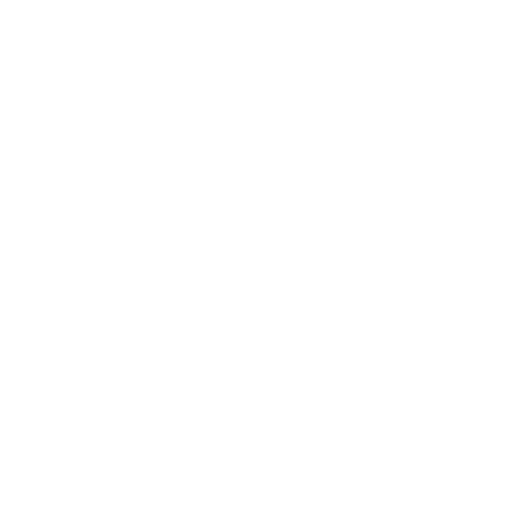
t = 0.00 s
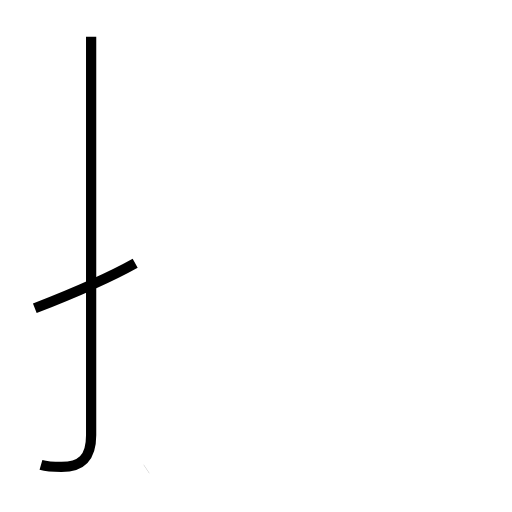
t = 1.70 s
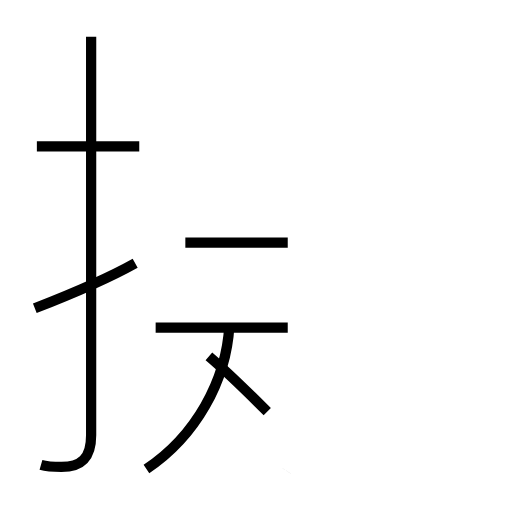
t = 3.42 s
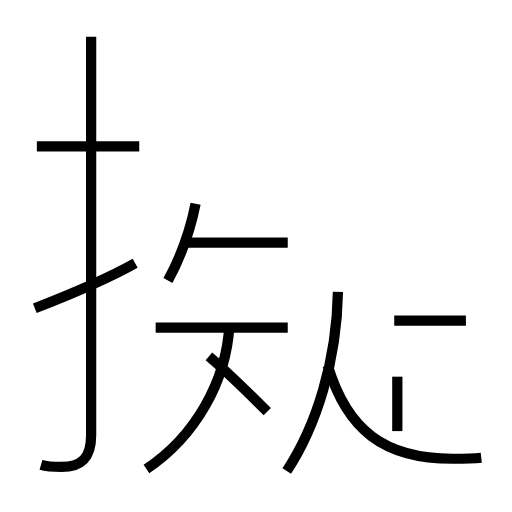
t = 5.17 s
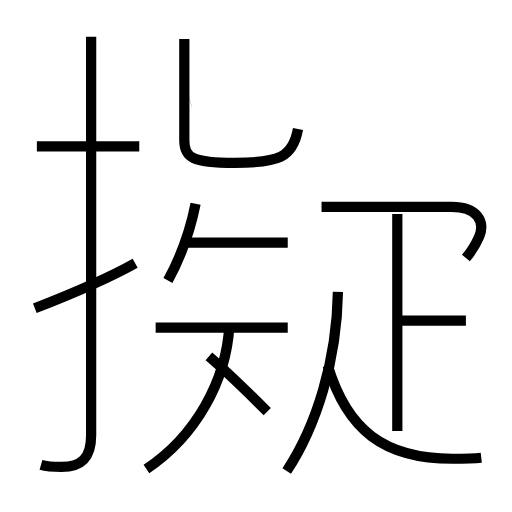
t = 6.97 s
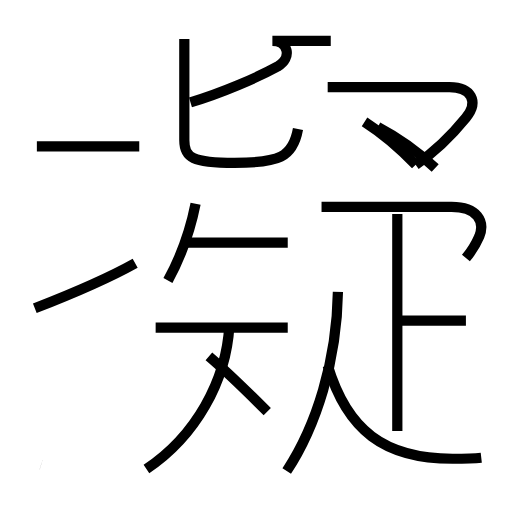
t = 8.63 s

The animated SVG that drew these frames (rendered in a browser with its animation timeline set to each time). Animation: 18 SMIL elements (animate=18); one cycle of 8.63 s.

<?xml version='1.0' encoding='utf-8'?>
<svg viewBox="0.0 -6.0 50.0 50.0" version="1.1" xmlns="http://www.w3.org/2000/svg"><rect x="-1000" y="-1000" width="2000" height="2000" stroke="white" fill="white" /><g style="fill:none;stroke:#000000;stroke-width:1"><path d="M 4.0 1.4 C 4.7 1.6 5.4 1.6 6.0 1.6 C 7.9 1.6 8.9 0.8 8.9 -1.5 L 8.9 -40.4 " transform="translate(0.0 38.0)" stroke-dasharray="45.83516721656264" stroke-dashoffset="45.83516721656264"><animate attributeName="stroke-dashoffset" from="45.83516721656264" to="0" dur="1.3750550164968791s" begin="0s; anim_end.end" fill="freeze" id="anim0" /></path><path d="M 3.4 -13.9 C 7.0 -15.3 10.7 -16.9 13.2 -18.3 " transform="translate(0.0 38.0)" stroke-dasharray="10.749979871622601" stroke-dashoffset="10.749979871622601"><animate attributeName="stroke-dashoffset" from="10.749979871622601" to="0" dur="0.322499396148678s" begin="anim0.end" fill="freeze" id="anim1" /></path><path d="M 14.3 1.8 C 19.1 -1.4 22.1 -6.8 22.4 -12.2 " transform="translate(0.0 38.0)" stroke-dasharray="16.751707058458834" stroke-dashoffset="16.751707058458834"><animate attributeName="stroke-dashoffset" from="16.751707058458834" to="0" dur="0.502551211753765s" begin="anim1.end" fill="freeze" id="anim2" /></path><path d="M 26.1 -3.8 C 24.4 -5.5 22.4 -7.5 20.4 -9.2 " transform="translate(0.0 38.0)" stroke-dasharray="7.853962589330162" stroke-dashoffset="7.853962589330162"><animate attributeName="stroke-dashoffset" from="7.853962589330162" to="0" dur="0.23561887767990483s" begin="anim2.end" fill="freeze" id="anim3" /></path><path d="M 28.1 -12.0 L 15.2 -12.0 " transform="translate(0.0 38.0)" stroke-dasharray="12.900000000000002" stroke-dashoffset="12.900000000000002"><animate attributeName="stroke-dashoffset" from="12.900000000000002" to="0" dur="0.38700000000000007s" begin="anim3.end" fill="freeze" id="anim4" /></path><path d="M 28.1 -20.3 L 18.1 -20.3 " transform="translate(0.0 38.0)" stroke-dasharray="10.0" stroke-dashoffset="10.0"><animate attributeName="stroke-dashoffset" from="10.0" to="0" dur="0.3s" begin="anim4.end" fill="freeze" id="anim5" /></path><path d="M 13.6 -29.7 L 3.6 -29.7 " transform="translate(0.0 38.0)" stroke-dasharray="10.0" stroke-dashoffset="10.0"><animate attributeName="stroke-dashoffset" from="10.0" to="0" dur="0.3s" begin="anim5.end" fill="freeze" id="anim6" /></path><path d="M 28.0 2.0 C 30.9 -2.4 32.9 -8.8 33.0 -15.5 " transform="translate(0.0 38.0)" stroke-dasharray="18.43141446321482" stroke-dashoffset="18.43141446321482"><animate attributeName="stroke-dashoffset" from="18.43141446321482" to="0" dur="0.5529424338964446s" begin="anim6.end" fill="freeze" id="anim7" /></path><path d="M 16.4 -16.6 C 17.6 -18.8 18.6 -21.6 19.1 -24.1 " transform="translate(0.0 38.0)" stroke-dasharray="7.998979333417057" stroke-dashoffset="7.998979333417057"><animate attributeName="stroke-dashoffset" from="7.998979333417057" to="0" dur="0.2399693800025117s" begin="anim7.end" fill="freeze" id="anim8" /></path><path d="M 47.0 0.7 C 46.1 0.8 45.2 0.8 44.2 0.8 C 37.5 0.8 33.9 -2.0 32.0 -8.3 " transform="translate(0.0 38.0)" stroke-dasharray="19.429597617565737" stroke-dashoffset="19.429597617565737"><animate attributeName="stroke-dashoffset" from="19.429597617565737" to="0" dur="0.582887928526972s" begin="anim8.end" fill="freeze" id="anim9" /></path><path d="M 45.5 -12.7 L 38.5 -12.7 " transform="translate(0.0 38.0)" stroke-dasharray="7.0" stroke-dashoffset="7.0"><animate attributeName="stroke-dashoffset" from="7.0" to="0" dur="0.21s" begin="anim9.end" fill="freeze" id="anim10" /></path><path d="M 38.8 -1.9 L 38.8 -23.1 " transform="translate(0.0 38.0)" stroke-dasharray="21.200000000000003" stroke-dashoffset="21.200000000000003"><animate attributeName="stroke-dashoffset" from="21.200000000000003" to="0" dur="0.636s" begin="anim10.end" fill="freeze" id="anim11" /></path><path d="M 18.0 -40.2 L 18.0 -30.3 C 18.0 -28.6 18.8 -28.1 22.9 -28.1 C 27.2 -28.1 28.6 -28.6 29.1 -31.4 " transform="translate(0.0 38.0)" stroke-dasharray="23.949045530023106" stroke-dashoffset="23.949045530023106"><animate attributeName="stroke-dashoffset" from="23.949045530023106" to="0" dur="0.7184713659006932s" begin="anim11.end" fill="freeze" id="anim12" /></path><path d="M 45.5 -18.8 C 46.0 -19.4 46.5 -20.2 46.8 -20.9 C 47.4 -22.4 46.6 -23.8 44.1 -23.8 L 31.4 -23.8 " transform="translate(0.0 38.0)" stroke-dasharray="20.05325325937582" stroke-dashoffset="20.05325325937582"><animate attributeName="stroke-dashoffset" from="20.05325325937582" to="0" dur="0.6015975977812745s" begin="anim12.end" fill="freeze" id="anim13" /></path><path d="M 18.6 -34.0 C 21.6 -34.9 25.1 -36.4 27.1 -37.5 C 28.6 -38.4 28.1 -40.0 26.6 -40.0 L 32.3 -40.0 " transform="translate(0.0 38.0)" stroke-dasharray="18.631479452179512" stroke-dashoffset="18.631479452179512"><animate attributeName="stroke-dashoffset" from="18.631479452179512" to="0" dur="0.5589443835653853s" begin="anim13.end" fill="freeze" id="anim14" /></path><path d="M 40.6 -27.9 C 39.0 -29.6 37.0 -31.2 35.6 -32.1 " transform="translate(0.0 38.0)" stroke-dasharray="6.54397522385882" stroke-dashoffset="6.54397522385882"><animate attributeName="stroke-dashoffset" from="6.54397522385882" to="0" dur="0.19631925671576458s" begin="anim14.end" fill="freeze" id="anim15" /></path><path d="M 40.6 -27.9 C 42.5 -29.2 44.2 -30.9 45.5 -32.5 C 46.8 -34.1 46.0 -35.5 43.9 -35.5 L 32.0 -35.5 " transform="translate(0.0 38.0)" stroke-dasharray="23.298703865341256" stroke-dashoffset="23.298703865341256"><animate attributeName="stroke-dashoffset" from="23.298703865341256" to="0" dur="0.6989611159602377s" begin="anim15.end" fill="freeze" id="anim16" /></path><path d="M 36.9 -31.6 C 38.8 -30.6 40.9 -29.1 42.5 -27.6" transform="translate(0.0 38.0)" stroke-dasharray="6.900705279161075" stroke-dashoffset="6.900705279161075"><animate attributeName="stroke-dashoffset" from="6.900705279161075" to="0" dur="0.20702115837483223s" begin="anim16.end" fill="freeze" id="anim_end" /></path></g></svg>
